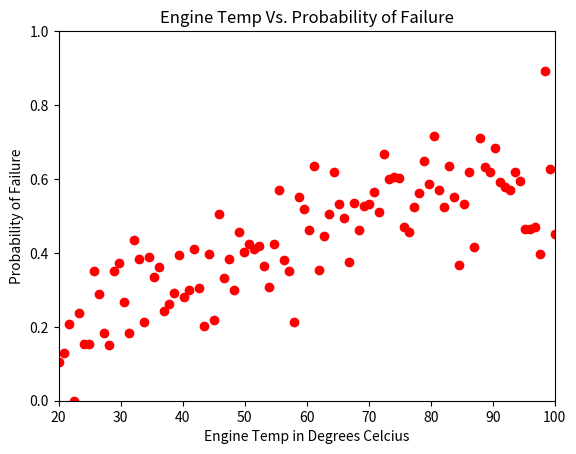

This chart was generated by the following Python code: (Note: this script raises an exception after producing the figure.)
%matplotlib inline
%matplotlib notebook

import numpy as np, math
import matplotlib.pyplot as plt

# Create sample dataset
xvalues = np.linspace(20,100, 100)
yvalues = np.array([((np.cos((x-50)/100)*100 + np.sin(x/100)*100 + np.random.normal(0, 13, 1)[0])/150.0) for x in xvalues])
ymin = np.amin(yvalues)
yvalues = [y - ymin for y in yvalues]

# Plot dataset
fig0, ax0 = plt.subplots()
plt.title("Engine Temp Vs. Probability of Failure")
plt.ylabel("Probability of Failure")
plt.xlabel("Engine Temp in Degrees Celcius")
ax0.plot(xvalues,
        yvalues, "ro", linewidth = 2, color = 'red', label = 'target')
ax0.set_xlim(20, 100)
ax0.set_ylim(0, 1)


%matplotlib inline
%matplotlib notebook

#----------
# build the dataset
#----------
from pybrain.datasets import SupervisedDataSet
import numpy as np, math
from nn_utils import train_nn

ds = SupervisedDataSet(1, 1)
for x, y in zip(xvalues, yvalues):
    ds.addSample((x,), (y,))

#----------
# build the network
#----------
net = train_nn(xvalues, yvalues, rate=0.0001, layers = [100,100,100], batch=False, magnification=0.0, iterations = 50)
    

from streamsx.topology.topology import Topology
from my_module import array_yielder, neural_net_model
from streamsx.topology import context
from jupyter_utilities import get_next_line, graph_from_outstream
import time, sys
import matplotlib.pyplot as plt
import random

# Define test data
xdata_raw = [random.uniform(0,100) for x in range(100)]

# Define operators
ay = array_yielder(xdata_raw)
nnm = neural_net_model(net)

# Build Graph
top = Topology("myTop")
stream_ = top.source(ay)
stream_.transform(nnm).print()
# Submit
out= context.submit("JUPYTER", top.graph)

graph_from_outstream(out, xdata_raw, 20, 100, 0, 1)

